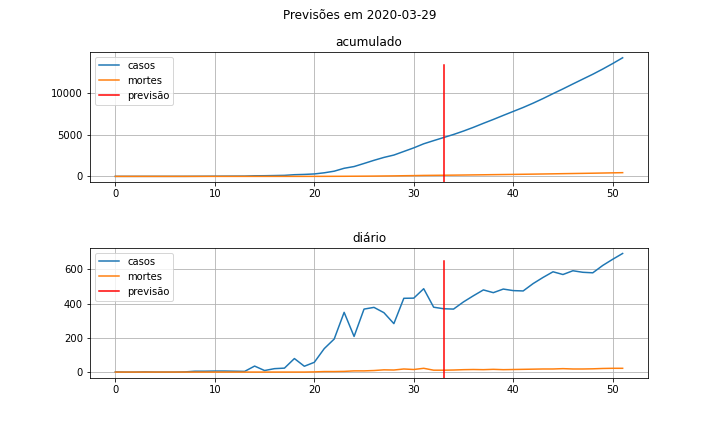

The table this chart was drawn from, first rows:
ds, y_casos, y_casos_acum, y_mortes, y_mortes_acum
2020-02-26, 1,0, 1,0, 0,0, 0,0
2020-02-27, 0,0, 1,0, 0,0, 0,0
2020-02-28, 0,0, 1,0, 0,0, 0,0
2020-02-29, 1,0, 2,0, 0,0, 0,0
2020-03-01, 0,0, 2,0, 0,0, 0,0
2020-03-02, 0,0, 2,0, 0,0, 0,0
2020-03-03, 0,0, 2,0, 0,0, 0,0
2020-03-04, 1,0, 3,0, 0,0, 0,0
2020-03-05, 5,0, 8,0, 0,0, 0,0
2020-03-06, 5,0, 13,0, 0,0, 0,0
2020-03-07, 6,0, 19,0, 0,0, 0,0
2020-03-08, 6,0, 25,0, 0,0, 0,0
2020-03-09, 5,0, 30,0, 0,0, 0,0
2020-03-10, 4,0, 34,0, 0,0, 0,0
2020-03-11, 35,0, 69,0, 0,0, 0,0
2020-03-12, 9,0, 78,0, 0,0, 0,0
2020-03-13, 20,0, 98,0, 0,0, 0,0
2020-03-14, 23,0, 121,0, 0,0, 0,0
2020-03-15, 79,0, 200,0, 0,0, 0,0
2020-03-16, 34,0, 234,0, 0,0, 0,0
2020-03-17, 57,0, 291,0, 1,0, 1,0
2020-03-18, 137,0, 428,0, 3,0, 4,0
2020-03-19, 193,0, 621,0, 3,0, 7,0
2020-03-20, 349,0, 970,0, 4,0, 11,0
2020-03-21, 208,0, 1178,0, 7,0, 18,0
2020-03-22, 368,0, 1546,0, 7,0, 25,0
2020-03-23, 378,0, 1924,0, 9,0, 34,0
2020-03-24, 347,0, 2271,0, 13,0, 47,0
2020-03-25, 283,0, 2554,0, 12,0, 59,0
2020-03-26, 431,0, 2985,0, 18,0, 77,0
2020-03-27, 432,0, 3417,0, 15,0, 92,0
2020-03-28, 487,0, 3904,0, 22,0, 114,0
2020-03-29, 379,0, 4283,0, 11,0, 125,0
2020-03-30, 370,0, 4653,0, 11,0, 136,0
2020-03-31, 368,0, 5021,0, 12,0, 148,0
2020-04-01, 410,0, 5431,0, 14,0, 162,0
2020-04-02, 446,0, 5877,0, 15,0, 177,0
2020-04-03, 480,0, 6357,0, 14,0, 191,0
2020-04-04, 464,0, 6821,0, 16,0, 207,0
2020-04-05, 485,0, 7306,0, 14,0, 221,0
2020-04-06, 476,0, 7782,0, 15,0, 236,0
2020-04-07, 474,0, 8256,0, 16,0, 252,0
2020-04-08, 517,0, 8773,0, 17,0, 269,0
2020-04-09, 553,0, 9326,0, 18,0, 287,0
2020-04-10, 586,0, 9912,0, 18,0, 305,0
2020-04-11, 570,0, 10482,0, 20,0, 325,0
2020-04-12, 592,0, 11074,0, 18,0, 343,0
2020-04-13, 583,0, 11657,0, 18,0, 361,0
2020-04-14, 580,0, 12237,0, 19,0, 380,0
2020-04-15, 623,0, 12860,0, 21,0, 401,0
2020-04-16, 659,0, 13519,0, 22,0, 423,0
2020-04-17, 693,0, 14212,0, 22,0, 445,0
